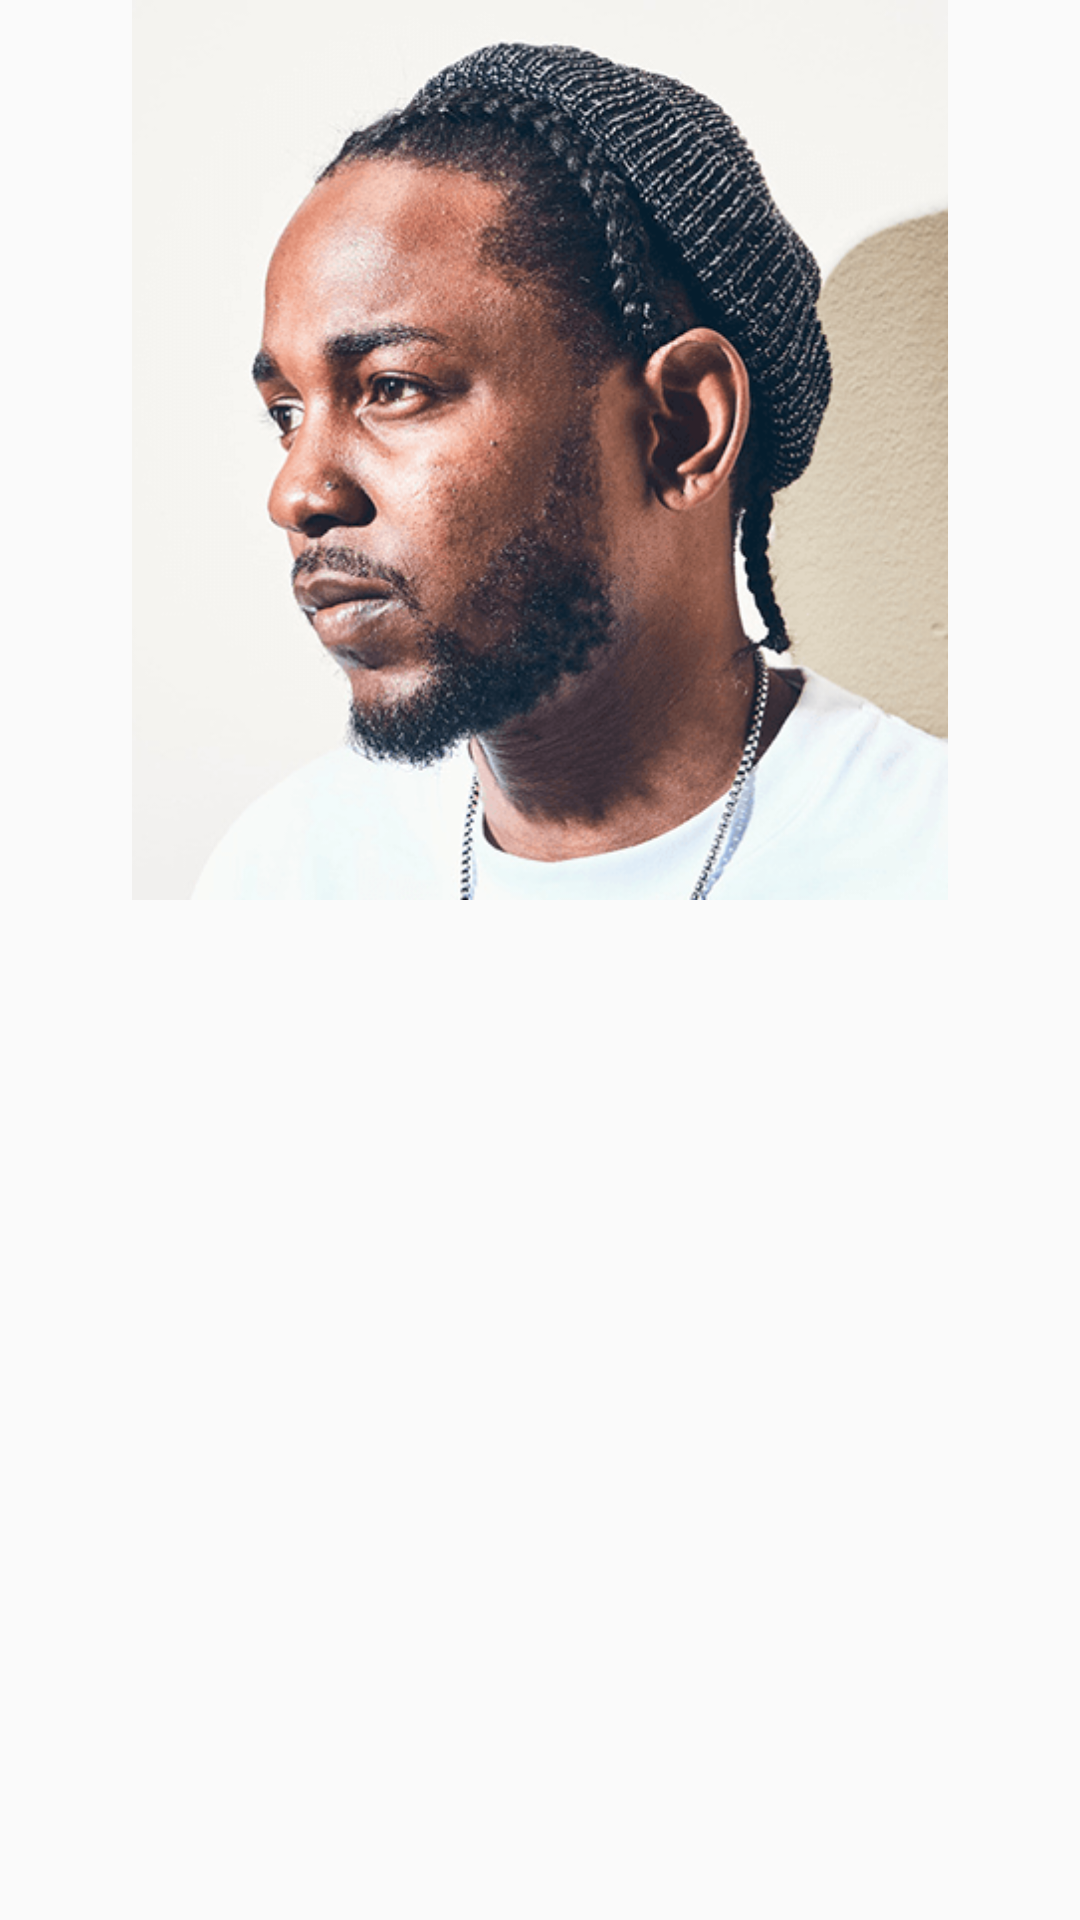

Layout XML and referenced resources for this Android screen:
<!-- AndroidManifest.xml: application theme AppTheme -->
<!-- res/layout/about_artist.xml -->
<?xml version="1.0" encoding="utf-8"?>
<LinearLayout
    xmlns:android="http://schemas.android.com/apk/res/android"
    xmlns:tools="http://schemas.android.com/tools"
    android:layout_width="match_parent"
    android:layout_height="match_parent"
    tools:context="ser210.quinnipiac.edu.musicafy.AboutArtist"
    android:orientation="vertical">

    <ImageView
        android:layout_width="300dp"
        android:layout_height="300dp"
        android:id="@+id/artist_img"
        android:src="@drawable/kendrick"
        android:layout_gravity="center"/>

</LinearLayout>
<!-- resources referenced by this layout -->
<resources>
  <!-- drawable kendrick: png bitmap (drawable, 292889 bytes) -->
  <style name="AppTheme" parent="Theme.AppCompat.Light.NoActionBar">
          
          <item name="colorPrimary">@color/colorPrimary</item>
          <item name="colorPrimaryDark">@color/colorPrimaryDark</item>
          <item name="colorAccent">@color/colorAccent</item>
      </style>
  <!-- not gathered from this repository: default colours our renderer supplied (Android Studio template values) -->
  <color name="colorPrimary">#FF6200EE</color>
  <color name="colorPrimaryDark">#FF3700B3</color>
  <color name="colorAccent">#FF03DAC5</color>
</resources>
